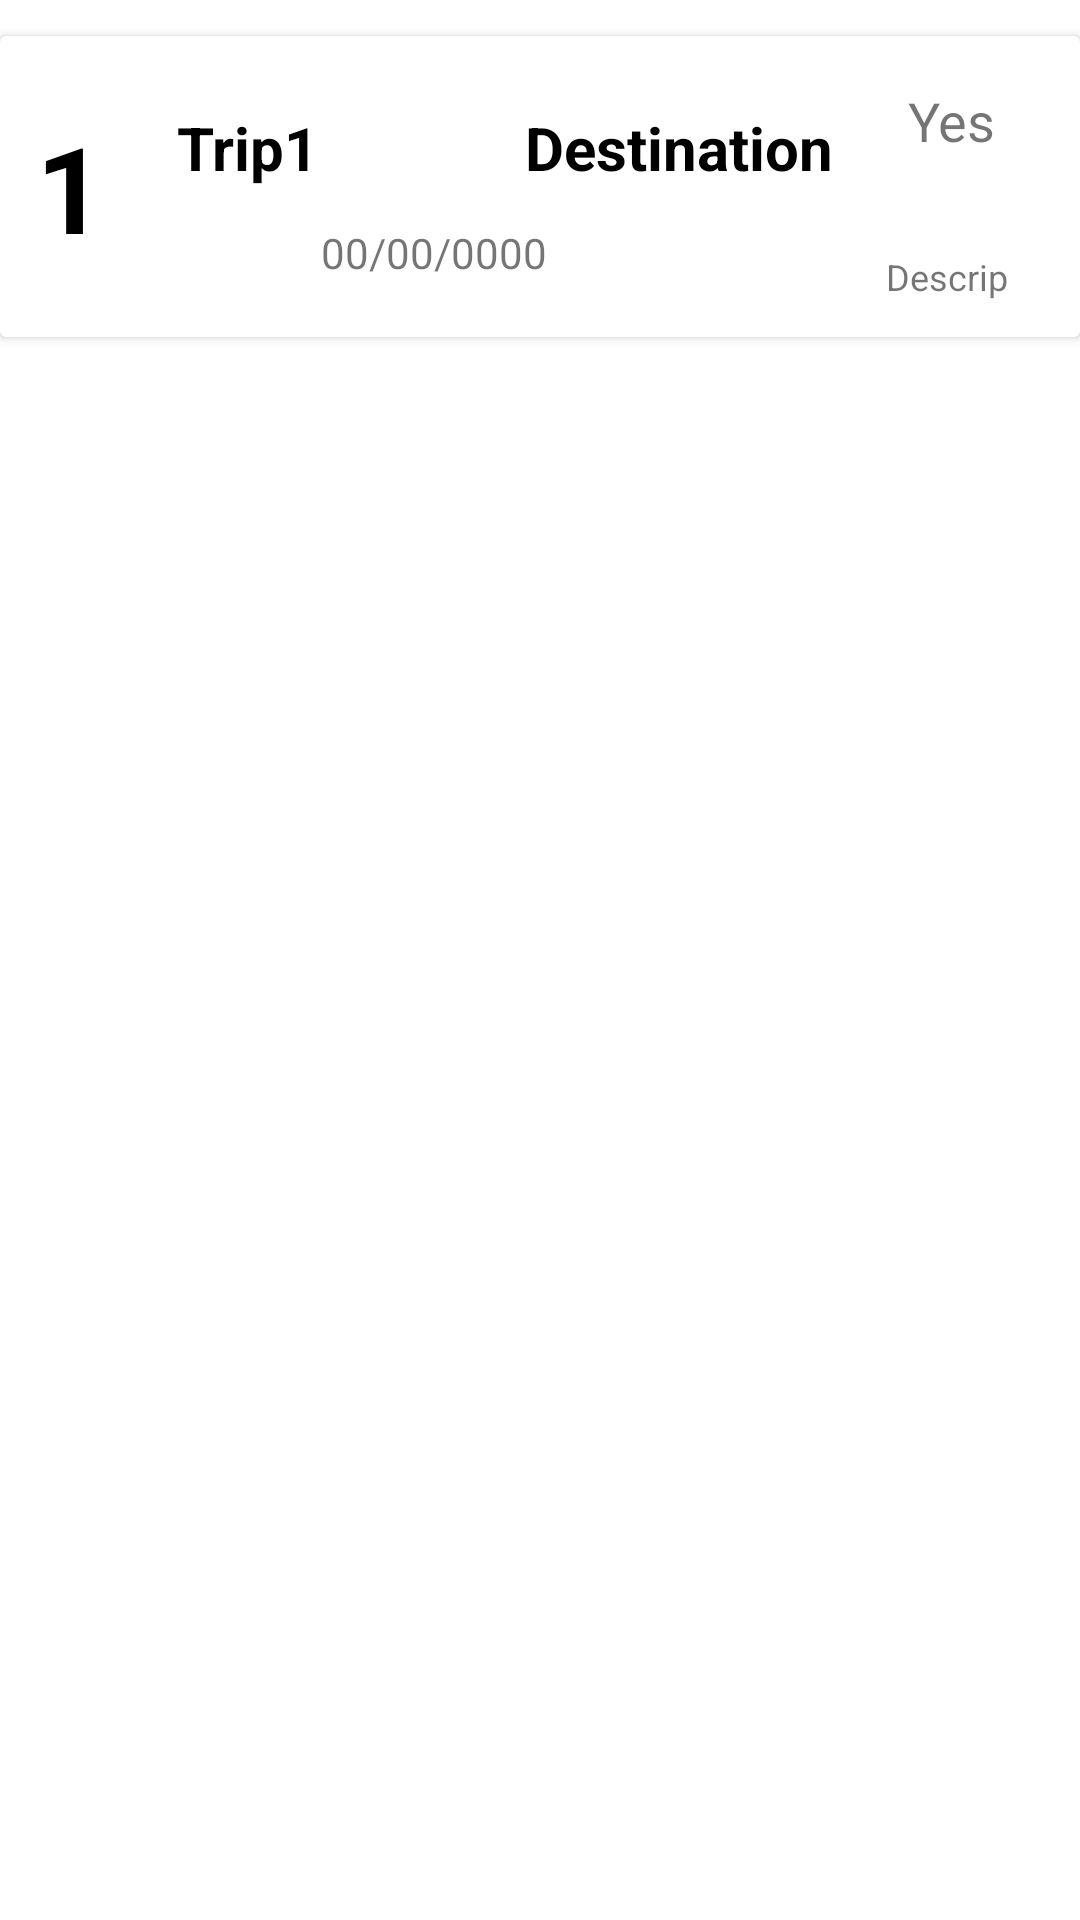

Android layout source for this screen:
<!-- AndroidManifest.xml: application theme Theme.Final2Mb -->
<!-- res/layout/my_row.xml -->
<?xml version="1.0" encoding="utf-8"?>
<LinearLayout xmlns:android="http://schemas.android.com/apk/res/android"
    xmlns:app="http://schemas.android.com/apk/res-auto"
    xmlns:tools="http://schemas.android.com/tools"
    android:orientation="vertical" android:layout_width="match_parent"
    android:layout_height="wrap_content"
    android:id="@+id/mainLayout">

    <androidx.cardview.widget.CardView
        android:id="@+id/cardView"
        android:layout_width="match_parent"
        android:layout_height="wrap_content"
        android:layout_marginTop="12dp">

        <androidx.constraintlayout.widget.ConstraintLayout
            android:layout_width="match_parent"
            android:layout_height="wrap_content"
            android:padding="12dp">

            <TextView
                android:id="@+id/trip_id_txt"
                android:layout_width="wrap_content"
                android:layout_height="wrap_content"
                android:text="1"
                android:textSize="40sp"
                android:textStyle="bold"
                android:textColor="#000"
                app:layout_constraintBottom_toBottomOf="parent"
                app:layout_constraintStart_toStartOf="parent"
                app:layout_constraintTop_toTopOf="parent" />

            <TextView
                android:id="@+id/trip_name_txt"
                android:layout_width="wrap_content"
                android:layout_height="wrap_content"
                android:layout_marginStart="24dp"
                android:text="Trip1"
                android:textColor="#000"
                android:textSize="20sp"
                android:textStyle="bold"
                app:layout_constraintStart_toEndOf="@+id/trip_id_txt"
                app:layout_constraintTop_toTopOf="@+id/trip_id_txt" />

            <TextView
                android:id="@+id/trip_destination_txt"
                android:layout_width="wrap_content"
                android:layout_height="wrap_content"
                android:layout_marginStart="140dp"
                android:text="Destination"
                android:textColor="#000"
                android:textSize="20sp"
                android:textStyle="bold"
                app:layout_constraintStart_toEndOf="@+id/trip_id_txt"
                app:layout_constraintTop_toTopOf="@+id/trip_id_txt" />

            <TextView
                android:id="@+id/trip_date_txt"
                android:layout_width="wrap_content"
                android:layout_height="wrap_content"
                android:layout_marginStart="48dp"
                android:layout_marginTop="12dp"
                android:text="00/00/0000"
                app:layout_constraintStart_toStartOf="@+id/trip_name_txt"
                app:layout_constraintTop_toBottomOf="@+id/trip_name_txt" />

            <TextView
                android:id="@+id/trip_risk_txt"
                android:layout_width="wrap_content"
                android:layout_height="wrap_content"
                android:layout_marginTop="4dp"
                android:layout_marginEnd="16dp"
                android:text="Yes"
                android:textSize="18sp"
                app:layout_constraintEnd_toEndOf="parent"
                app:layout_constraintTop_toTopOf="parent" />

            <TextView
                android:id="@+id/trip_description_txt"
                android:layout_width="wrap_content"
                android:layout_height="wrap_content"
                android:layout_marginTop="60dp"
                android:layout_marginEnd="12dp"
                android:text="Descrip"
                android:textSize="12sp"
                app:layout_constraintEnd_toEndOf="parent"
                app:layout_constraintTop_toTopOf="parent" />
        </androidx.constraintlayout.widget.ConstraintLayout>
    </androidx.cardview.widget.CardView>
</LinearLayout>
<!-- resources referenced by this layout -->
<resources>
  <style name="Theme.Final2Mb" parent="Theme.MaterialComponents.DayNight.DarkActionBar">
          
          <item name="colorPrimary">@color/purple_500</item>
          <item name="colorPrimaryVariant">@color/purple_700</item>
          <item name="colorOnPrimary">@color/white</item>
          
          <item name="colorSecondary">@color/teal_200</item>
          <item name="colorSecondaryVariant">@color/teal_700</item>
          <item name="colorOnSecondary">@color/black</item>
          
          <item name="android:statusBarColor" tools:targetApi="l">?attr/colorPrimaryVariant</item>
          
      </style>
  <!-- not gathered from this repository: default colours our renderer supplied (Android Studio template values) -->
  <color name="purple_500">#FF6200EE</color>
  <color name="purple_700">#FF3700B3</color>
  <color name="teal_200">#FF03DAC5</color>
  <color name="teal_700">#FF018786</color>
  <color name="black">#FF000000</color>
  <color name="white">#FFFFFFFF</color>
</resources>
